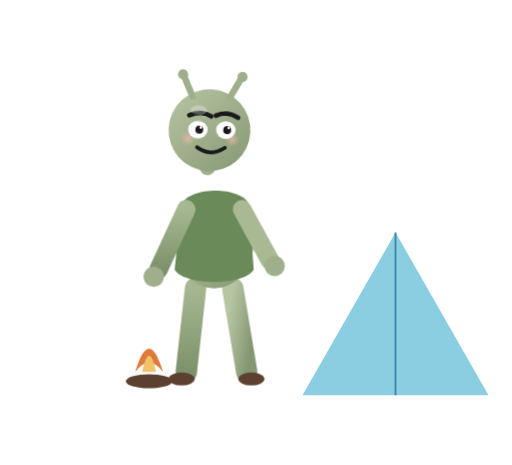
t = 0.00 s
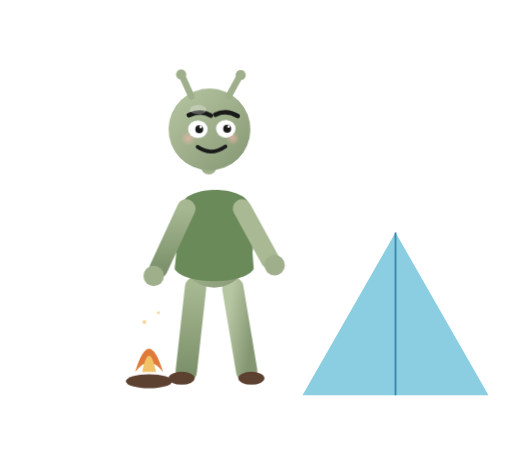
t = 0.40 s
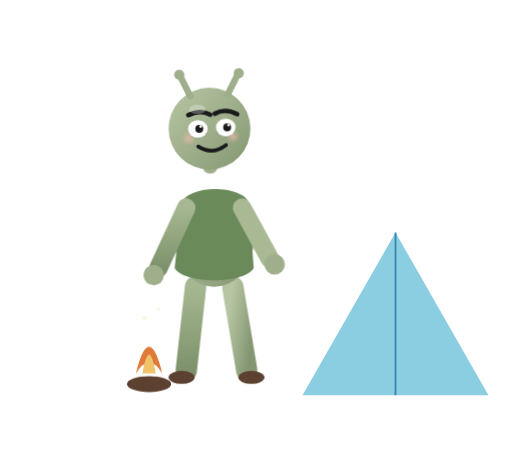
t = 0.60 s
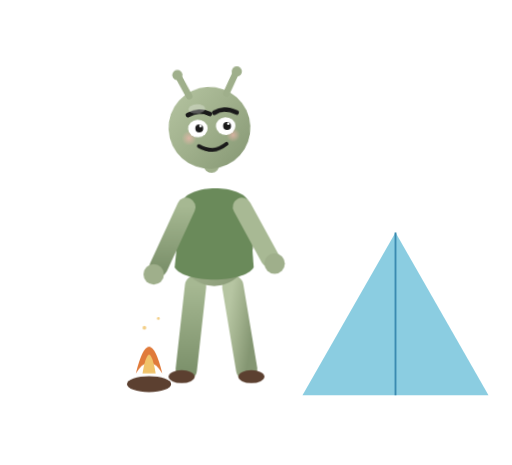
t = 1.00 s
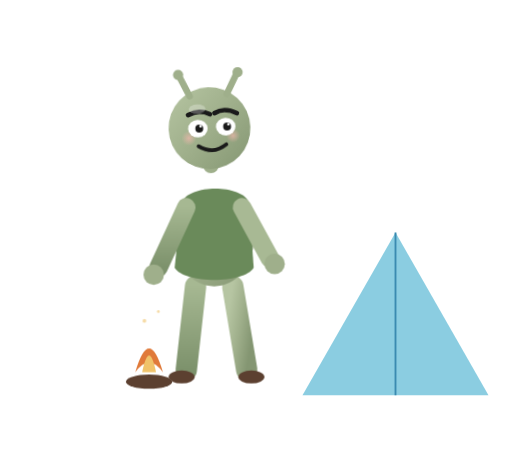
t = 1.25 s
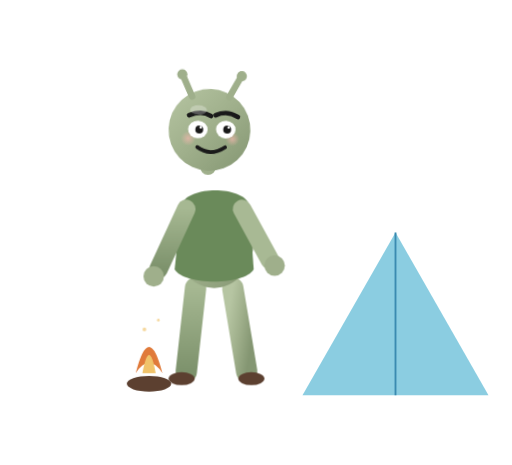
t = 1.75 s

The animated SVG that drew these frames (rendered in a browser with its animation timeline set to each time). Animation: 4 CSS @keyframes rules; one cycle of 2.00 s, repeats indefinitely.

<svg viewBox="0 0 1100 1000" xmlns="http://www.w3.org/2000/svg" role="img" aria-label="吉祥物露营">
  <defs>
    <style>

      .player{animation:bob 2s ease-in-out infinite;transform-origin:450px 550px}
      .fire{animation:flicker .4s ease-in-out infinite}
      .spark{animation:spark .8s ease-out infinite}
      .head{animation:h 2s ease-in-out infinite;transform-origin:450px 280px}
      @keyframes bob{0%,100%{transform:translateY(0)}50%{transform:translateY(-5px)}}
      @keyframes flicker{0%,100%{transform:scaleY(1)}50%{transform:scaleY(1.15) scaleX(.95)}}
      @keyframes spark{0%{opacity:0;transform:translateY(0)}40%{opacity:1}100%{opacity:0;transform:translateY(-40px)}}
      @keyframes h{0%,100%{transform:rotate(3deg)}50%{transform:rotate(-3deg)}}

    </style>

    <linearGradient id="skin" x1="0" y1="0" x2="1" y2="1">
      <stop offset="0%" stop-color="#b6c5a2"/>
      <stop offset="50%" stop-color="#9faf8b"/>
      <stop offset="100%" stop-color="#849672"/>
    </linearGradient>
    <linearGradient id="skin2" x1="0" y1="0" x2="0" y2="1">
      <stop offset="0%" stop-color="#a6b892"/>
      <stop offset="100%" stop-color="#7d926c"/>
    </linearGradient>
    <radialGradient id="blush" cx="50%" cy="50%" r="50%">
      <stop offset="0%" stop-color="#f2b7ad" stop-opacity="0.7"/>
      <stop offset="100%" stop-color="#f2b7ad" stop-opacity="0"/>
    </radialGradient>


  </defs>

  <!-- tent -->
  <path d="M650 850 L850 500 L1050 850 Z" fill="#5bb8d4" opacity="0.7"/>
  <path d="M850 500 L850 850" stroke="#3a8ab0" stroke-width="4"/>
  <!-- fire -->
  <g class="fire" transform-origin="320px 780px">
    <ellipse cx="320" cy="820" rx="50" ry="15" fill="#5c4030"/>
    <path d="M290 800 Q320 700 350 800 Q320 760 290 800" fill="#e07a3a"/>
    <path d="M305 800 Q320 730 335 800" fill="#f0c36a"/>
  </g>
  <g class="spark" fill="#f0c36a"><circle cx="310" cy="720" r="4"/><circle cx="340" cy="700" r="3"/></g>
  <g class="player">
    <line x1="420" y1="620" x2="400" y2="800" stroke="url(#skin2)" stroke-width="46" stroke-linecap="round"/>
    <line x1="500" y1="620" x2="530" y2="800" stroke="url(#skin)" stroke-width="46" stroke-linecap="round"/>
    <ellipse cx="390" cy="815" rx="28" ry="14" fill="#5c4030"/><ellipse cx="540" cy="815" rx="28" ry="14" fill="#5c4030"/>
    <ellipse cx="460" cy="520" rx="85" ry="100" fill="url(#skin)"/>
    <path d="M390 440 C405 400 520 400 535 440 L545 580 C525 615 395 615 375 580 Z" fill="#6a8a5a"/>
    <line x1="400" y1="450" x2="340" y2="580" stroke="url(#skin2)" stroke-width="40" stroke-linecap="round"/>
    <circle cx="330" cy="595" r="22" fill="#9faf8b"/>
    <line x1="520" y1="450" x2="580" y2="560" stroke="#a8b994" stroke-width="40" stroke-linecap="round"/>
    <circle cx="590" cy="572" r="22" fill="#9faf8b"/>
    
    <g class="head">
      <line x1="450" y1="360" x2="450" y2="330" stroke="#9faf8b" stroke-width="34.0" stroke-linecap="round"/>
      <circle cx="450" cy="280" r="88.0" fill="url(#skin)"/>
      <line x1="410" y1="210" x2="390" y2="168" stroke="#9faf8b" stroke-width="14.0" stroke-linecap="round"/>
      <line x1="490" y1="208" x2="512" y2="166" stroke="#9faf8b" stroke-width="14.0" stroke-linecap="round"/>
      <circle cx="387" cy="163" r="11.0" fill="#9faf8b"/>
      <circle cx="515" cy="162" r="11.0" fill="#9faf8b"/>
      <circle cx="405" cy="300" r="16.0" fill="url(#blush)"/>
      <circle cx="500" cy="298" r="15.0" fill="url(#blush)"/>
      <path d="M405 250 Q430 238 452 250" fill="none" stroke="#1a1a1a" stroke-width="10.0" stroke-linecap="round"/>
      <path d="M462 248 Q485 236 510 250" fill="none" stroke="#1a1a1a" stroke-width="10.0" stroke-linecap="round"/>
      <ellipse cx="425" cy="280" rx="21.0" ry="19.0" fill="#fff"/>
      <ellipse cx="485" cy="278" rx="21.0" ry="19.0" fill="#fff"/>
      <circle cx="428" cy="280" r="8.5" fill="#1a1a1a"/>
      <circle cx="488" cy="278" r="8.5" fill="#1a1a1a"/>
      <circle cx="431" cy="275" r="2.8" fill="#fff"/>
      <circle cx="491" cy="273" r="2.8" fill="#fff"/>
      <path d="M425 318 Q455 338 485 316" fill="none" stroke="#1a1a1a" stroke-width="8.0" stroke-linecap="round"/>
      <ellipse cx="425" cy="238" rx="18.0" ry="10.0" fill="#fff" opacity="0.28"/>
    </g>
  </g>

</svg>
